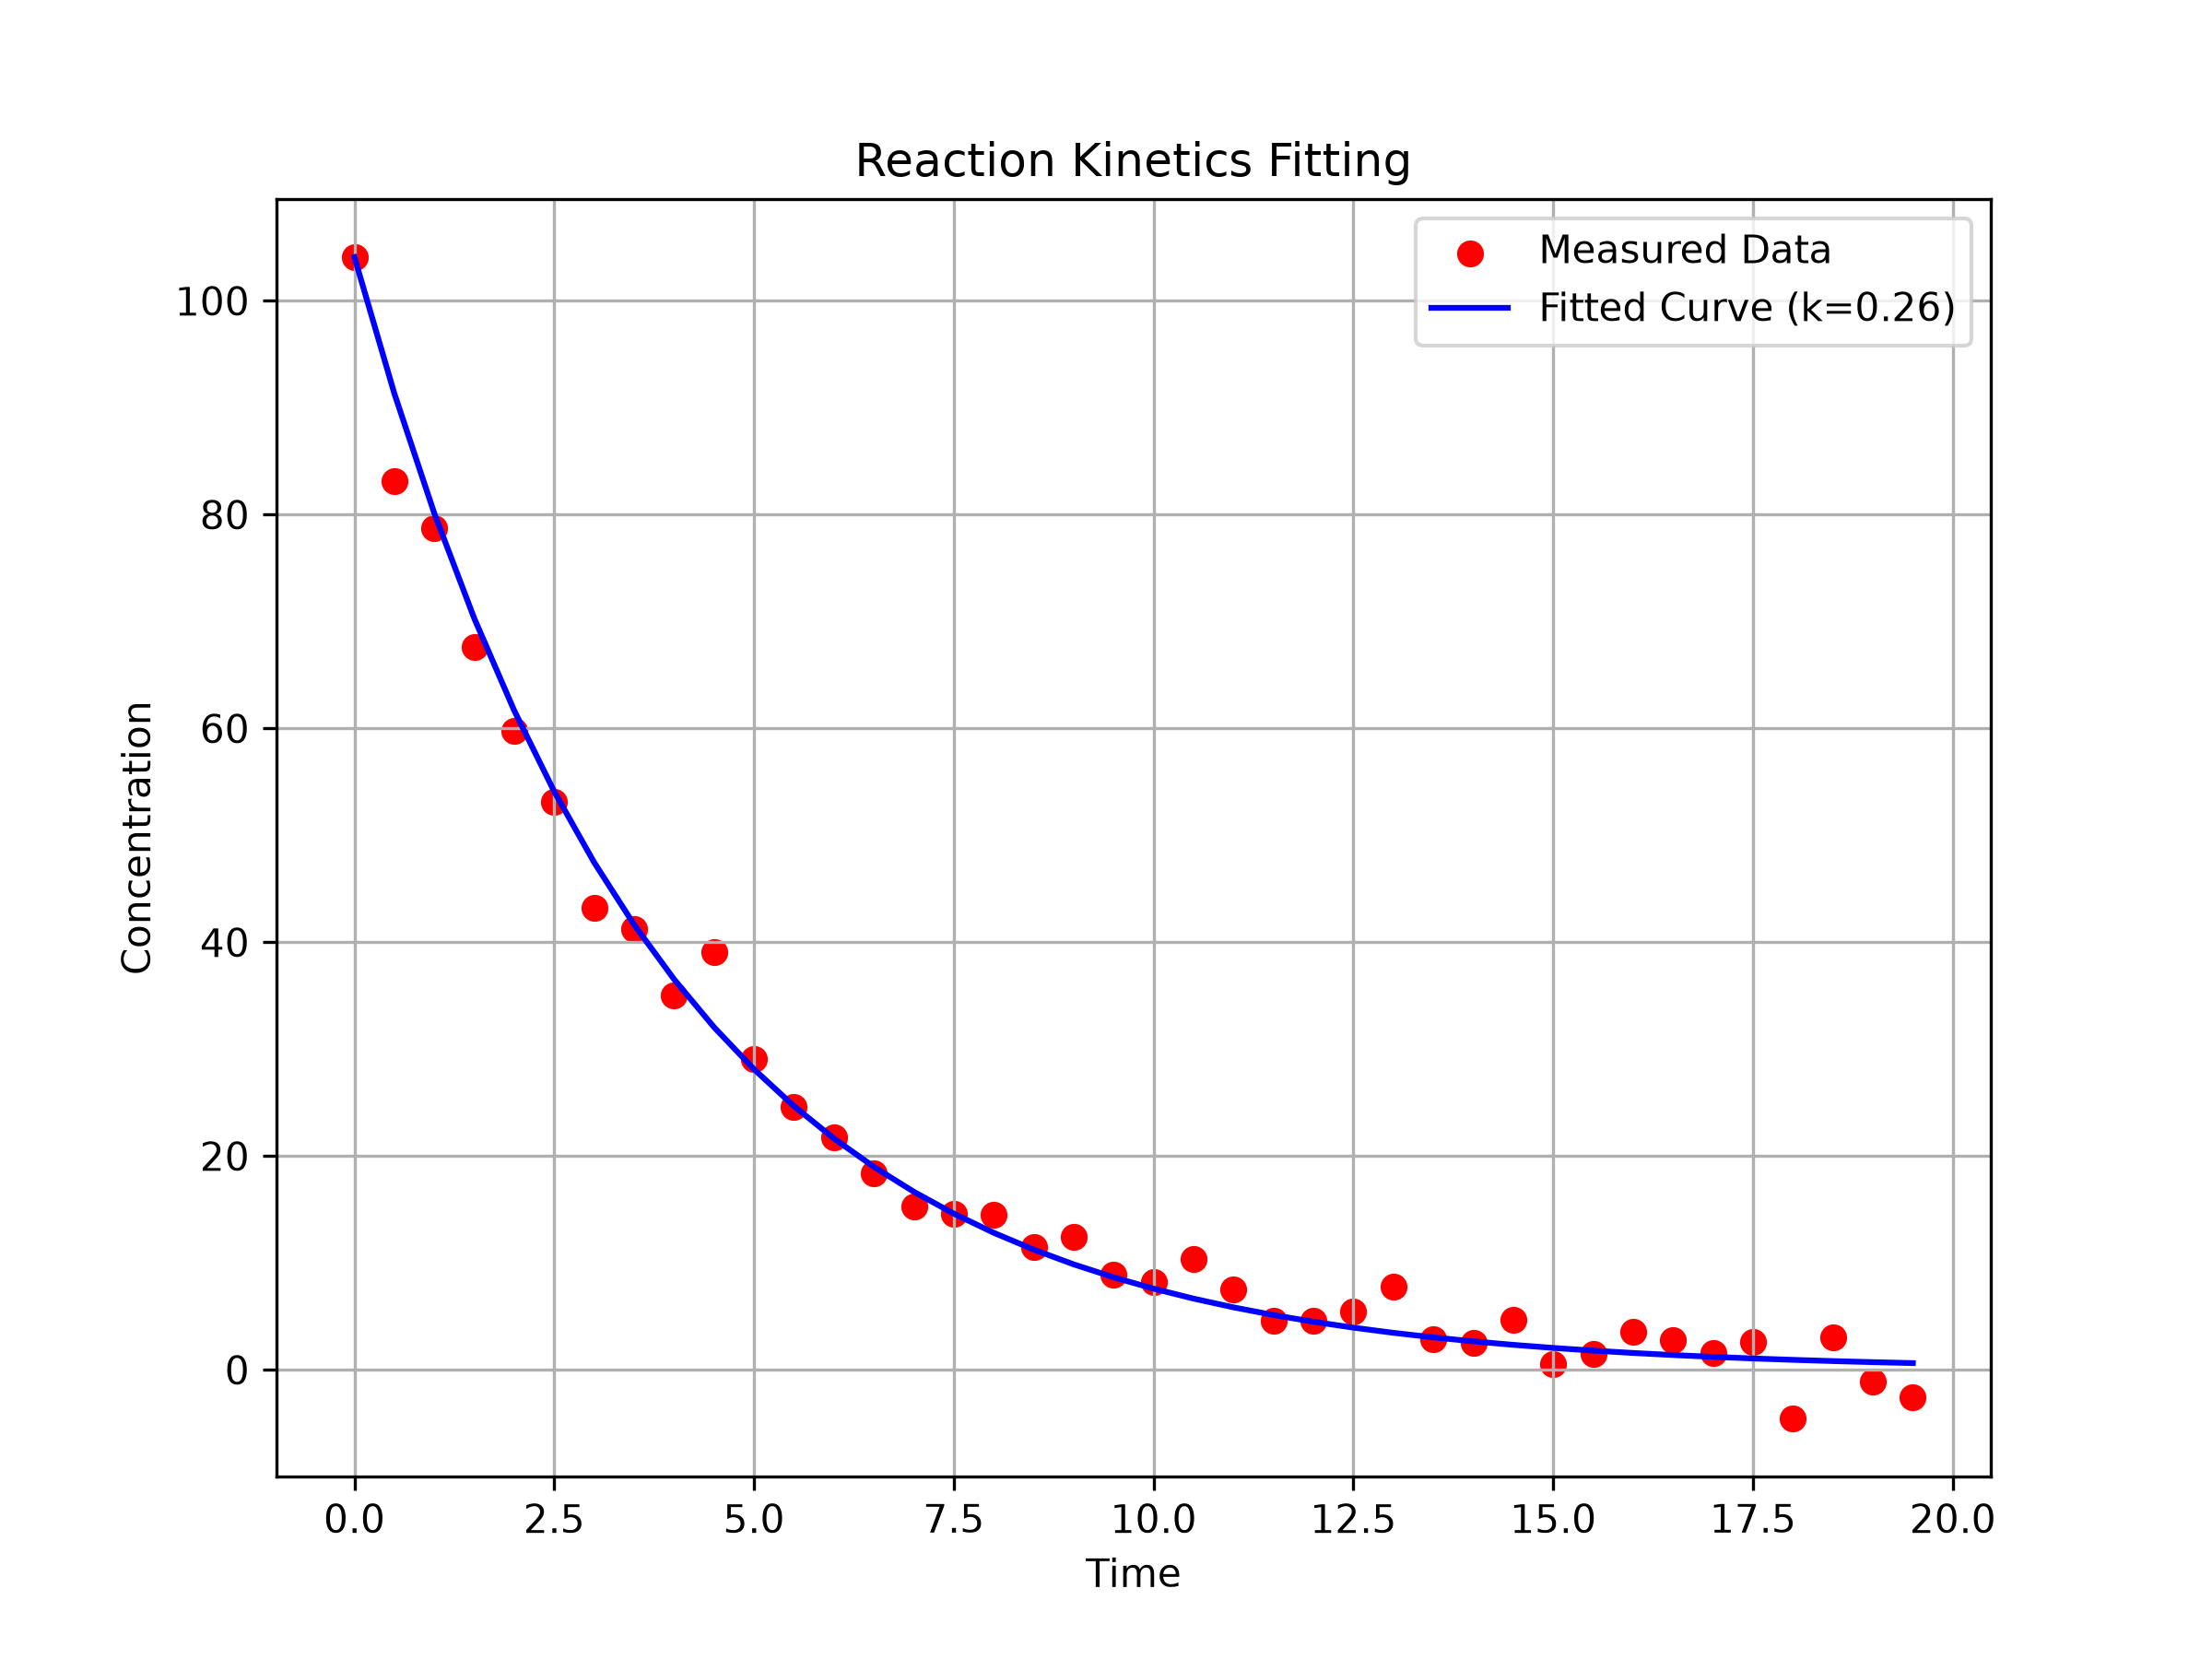

The script that saved this image:
import numpy as np
import matplotlib.pyplot as plt
from scipy.optimize import minimize

# Read data
data = np.loadtxt("kinetics.csv", delimiter=",", skiprows=1)
t = data[:, 0]
C_measured = data[:, 1]
C0 = C_measured[0]

def total_error(k):
    C_model = C0 * np.exp(-k * t)
    return np.sum((C_measured - C_model)**2)

res = minimize(total_error, x0=0.5, method="SLSQP", bounds=[(0, 5)])
fitted_k = res.x[0]

print(f"Fitted rate constant k: {fitted_k:.4f}")

# Plotting
plt.figure(figsize=(8, 6))
plt.scatter(t, C_measured, color='red', label='Measured Data')
plt.plot(t, C0 * np.exp(-fitted_k * t), color='blue', label=f'Fitted Curve (k={fitted_k:.2f})')
plt.xlabel('Time')
plt.ylabel('Concentration')
plt.title('Reaction Kinetics Fitting')
plt.legend()
plt.grid(True)
plt.savefig("kinetics.png", dpi=300)
print("Saved kinetics.png")
